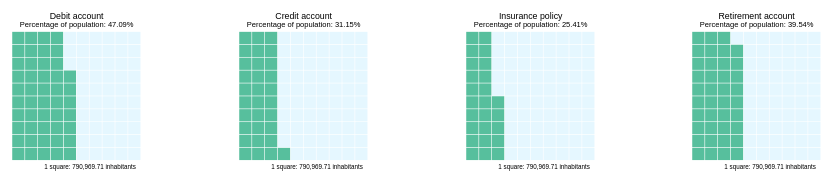
D3 v4 page, settled after 360 driven frames (6 s of simulated time); the page loaded 1 data file(s).


// ── index.js
//Define plot variables:
var aux_size = Math.min(450,window.innerWidth);
var margin = {left:0.1,right:0.1 ,top:0.1,bottom:0.1};
var width = aux_size*(1 - margin.left - margin.right);
var height = aux_size*(1 - margin.top - margin.bottom);
var plotWidth = width*0.75;
var plotHeight = height*0.75;
var columns = 10;
var rows = 10;

var aspect = width / height;
d3.select(window)
  .on("resize", function() {
    aux_size = Math.min(450,window.innerWidth);
    margin = {left:0.1,right:0.1 ,top:0.1,bottom:0.1};
    width = aux_size*(1 - margin.left - margin.right);
    height = aux_size*(1 - margin.top - margin.bottom);
    plotWidth = width*0.75;
    plotHeight = height*0.75;

  });


//Data variables:
var gender = ["All","Males", "Females"];
var regions = ["All","Northwest","Northeast","Central West","Mexico City","Central East","South"];
var size = ["All", "more than 15,000 inhabitants", "less than 15,000 inhabitants"];
var educ = ["All","None", "Elementary School", "Middle School", "High School", "Undergradute School", "Graduate School"];
var age = ["All","18-25", "26-30", "31-35", "36-40", "41-45", "46-50", "51-55", "56-60", "61-65", "66-70"];
var occup = ["All","Employee", "Student", "Retiree", "Homecare", "Unemployed"];

//Auxiliary functions:
function create_array(n){
  var aux = [];
  for (i = 1; i<n; i++){aux.push(i);};
  return aux;
};

function aux_filter(data_value, filter_list){
  var aux = 0;
  for (i=0; i<filter_list.length; i++){
      if (data_value == filter_list[i]){ aux = 1};
  };
  return aux;
}

//This function filters the data set based on a criteria and my reference is Stackoverflow.
function find_in_object(data, criteria){
  return data.filter(function(d) {
    return Object.keys(criteria).every(function(c) {
      return d[c] == criteria[c];});
  });
}

//This function filter the data:
function filter_data(data,gender_value,region_value,size_value,educ_value,age_value,occup_value){
  var gender_index = gender.indexOf(gender_value);
  var region_index = regions.indexOf(region_value);
  var size_index = size.indexOf(size_value);
  var educ_index = educ.indexOf(educ_value);
  var age_index = age.indexOf(age_value);
  var occup_index = occup.indexOf(occup_value);
  var filter_criteria = '{';

  if (gender_index > 0) {filter_criteria=filter_criteria+'"GEN":'+gender_index+',';}
  if (region_index > 0) {filter_criteria=filter_criteria+'"REGION":'+region_index+',';}
  if (size_index > 0) {filter_criteria=filter_criteria+'"SIZE":'+size_index+',';}
  if (educ_index > 0) {filter_criteria=filter_criteria+'"EDUC":'+educ_index+',';}
  if (age_index > 0) {filter_criteria=filter_criteria+'"AGE":'+age_index+',';}
  if (occup_index > 0) {filter_criteria=filter_criteria+'"OCCUP":'+occup_index+',';}

  filter_criteria=filter_criteria.substring(0,filter_criteria.length-1)+'}';
  if (filter_criteria.length==1){
    var filtered_data = data;
  }
  else{
    var a = JSON.parse(filter_criteria);
    var filtered_data = find_in_object(data,a);
  };
  return filtered_data;
};


//This function creates the data layout to be used.
 function get_data(data,indicator){
  var aux = d3.nest()
              .key(function(d){ return d[indicator];})
              .rollup(function(levels){return d3.sum(levels,function(d){return d.PWT;});})
              .entries(data).map(function(d){return {[indicator]: d.key, PWT: d.value}});
  return aux;
};


//This function generates the grid.
function gen_points_data(m,n,size,units){
  var points = [];
  var k = 1;
  for (i = 1; i <= m; i++){
    for (j = 1; j <= n; j++){
      var aux = [];
      aux.push(i);
      aux.push(j);
      aux.push(k);
      aux.push(k*size);
      aux.push(units);
      if (k*size <= units) {aux.push("color_this");} else{aux.push("dont_color_this")};
      points.push(aux);
      k++;
    };
  };
  return points;
};

//This function computes the units:
function get_units(data,indicator){
  return (Object.values(data.filter(function(d){return d[indicator] == 1;}))[0]["PWT"]);
};

//This function computes the total:
function get_total(data){
  return d3.sum(data,function(d){return d.PWT;});
};

//These functions define the scales:
//Define the scales:
function x_scale(rows,min_x,max_x){
  return d3.scaleLinear().domain([0,rows+1]).range([min_x,max_x]);
};

function y_scale(columns,min_y,max_y){
  return d3.scaleLinear().domain([0,columns+1]).range([min_y,max_y]);
};

var xScale = x_scale(rows,aux_size*margin.left,plotWidth);
var yScale = y_scale(columns,plotHeight,aux_size*margin.bottom);

//This function format a number with commas:
function numberWithCommas(x) {
  return x.toString().replace(/\B(?=(\d{3})+(?!\d))/g, ",");
}

//This function creates the waffle plots:
function waffle_plot_ecm(svg_name,indicator,data,svg_area,svg_title){
  var data_ENIF2018 = get_data(data,indicator);
  var aux="";
  if (data_ENIF2018.length==0){
    aux="Non available data for this filter.";
    svg_name.append("text")
        .attr("y",aux_size*1.5*margin.top)
        .attr("x",xScale(6))
        .attr("class","legend")
        .style("text-anchor","middle")
        .style("font-size","14px")
        .text(aux);
  }
  else{
  var total = get_total(data_ENIF2018);
  var squareSize = total/(columns*rows);
  var units = get_units(data_ENIF2018,indicator);
  var data_points = gen_points_data(rows,columns,squareSize,units);


  svg_name.selectAll("rect")
      .data(data_points)
      .enter()
      .append("rect")
      .append("title")
          .text(function(d){
            var aux="";
            if(d[5]=="color_this"){aux = "Estimated inhabitants with the service: "+numberWithCommas(units);}
            else {aux = "Estimated inhabitants without the service: "+numberWithCommas(total-units);};
            return aux;
          });

  svg_name.selectAll("rect")
      .data(data_points)
      .attr("x",function(d){return xScale(d[0]);})
      .attr("y",function(d){return yScale(d[1]);})
      .transition()
      .ease(d3.easeElastic)
      .duration(1000)
      .delay(function(d,i) { return i*4;})
      .attr("x",function(d){return xScale(d[0]);})
      .attr("y",function(d){return yScale(d[1]);})
      .attr("class",function(d){return d[5];})
      .attr("height", (plotHeight-aux_size*margin.bottom)/(columns+1)-1)
      .attr("width", (plotWidth-aux_size*margin.left)/(rows+1)-1);

  svg_name.append("text")
      .attr("y",1.05*plotHeight)
      .attr("x",0.7*plotWidth)
      .attr("class","legend")
      .style("text-anchor", "middle")
      .style("font-size", "10px")
      .text("1 square: "+numberWithCommas(squareSize)+" inhabitants");

  svg_name.append("text")
      .attr("y",1.3*aux_size*margin.top)
      .attr("x",xScale(6))
      .attr("class","legend")
      .style("text-anchor", "middle")
      .style("font-size", "12px")
      .text("Percentage of population: "+Math.round(units/total*10000)/100+"%");

  svg_name.append("text")
      .attr("y",aux_size*margin.top)
      .attr("x",xScale(6))
      .attr("class","legend")
      .style("text-anchor", "middle")
      .style("font-size", "14px")
      .text(svg_title);

};

};


var dd = [];
//Read the data and graph!
d3.json("ENIF2018.json",function(error,data)
{
  if (error) {return console.warn(error);}
  else{
    dd=data;
    var svg1 = d3.select("#graph1_area").append("svg").attr("width",width).attr("height",height).attr('viewBox','0 0 '+Math.min(width,height)+' '+Math.min(width,height));
    var svg2 = d3.select("#graph2_area").append("svg").attr("width",width).attr("height",height).attr('viewBox','0 0 '+Math.min(width,height)+' '+Math.min(width,height));
    var svg3 = d3.select("#graph3_area").append("svg").attr("width",width).attr("height",height).attr('viewBox','0 0 '+Math.min(width,height)+' '+Math.min(width,height));
    var svg4 = d3.select("#graph4_area").append("svg").attr("width",width).attr("height",height).attr('viewBox','0 0 '+Math.min(width,height)+' '+Math.min(width,height));

    //Deposits
    waffle_plot_ecm(svg1,"deposits",data,"#graph1_area","Debit account");
   //Credits
    waffle_plot_ecm(svg2, "credit",data,"#graph2_area","Credit account");
    //Insurance
    waffle_plot_ecm(svg3, "insurance",data,"#graph3_area","Insurance policy");
    //Retirement
    waffle_plot_ecm(svg4, "retirement",data,"#graph4_area","Retirement account");

    //Add menus
    var select_gender = d3.select("#gender_control").append('select').attr('class','select_gender').on("change",function(){update_waffle();});
    var options_gender = select_gender.selectAll('option').data(gender).enter().append('option').text(function(d){return d;});
    var select_region = d3.select("#region_control").append('select').attr('class','select_region').on("change",function(){update_waffle();});
    var options_region = select_region.selectAll('option').data(regions).enter().append('option').text(function(d){return d;});
    var select_size = d3.select("#size_control").append('select').attr('class','select_size').on("change",function(){update_waffle();});
    var options_size = select_size.selectAll('option').data(size).enter().append('option').text(function(d){return d;});
    var select_educ = d3.select("#education_control").append('select').attr('class','select_educ').on("change",function(){update_waffle();});
    var options_educ = select_educ.selectAll('option').data(educ).enter().append('option').text(function(d){return d;});
    var select_age = d3.select("#age_control").append('select').attr('class','select_age').on("change",function(){update_waffle();});
    var options_age = select_age.selectAll('option').data(age).enter().append('option').text(function(d){return d;});
    var select_occup = d3.select("#occupation_control").append('select').attr('class','select_occup').on("change",function(){update_waffle();});
    var options_occup = select_occup.selectAll('option').data(occup).enter().append('option').text(function(d){return d;});

    var update_waffle = function(){
      var gender_value=d3.select("select.select_gender").property("value");
      var region_value=d3.select("select.select_region").property("value");
      var size_value=d3.select("select.select_size").property("value");
      var educ_value=d3.select("select.select_educ").property("value");
      var age_value=d3.select("select.select_age").property("value");
      var occup_value=d3.select("select.select_occup").property("value");

      var aux_data = filter_data(dd,gender_value,region_value,size_value,educ_value,age_value,occup_value);
      d3.selectAll("text.legend").remove();
      d3.selectAll("rect").remove();

      //Deposits
      waffle_plot_ecm(svg1,"deposits",aux_data,"#graph1_area","Debit account");
     //Credits
      waffle_plot_ecm(svg2, "credit",aux_data,"#graph2_area","Credit account");
      //Insurance
      waffle_plot_ecm(svg3, "insurance",aux_data,"#graph3_area","Insurance policy");
      //Retirement
      waffle_plot_ecm(svg4, "retirement",aux_data,"#graph4_area","Retirement account");

    };

  }
});


### data: ENIF2018.json
[
 {
  "GEN": 1,
  "SIZE": 1,
  "REGION": 3,
  "EDUC": 4,
  "AGE": 2,
  "OCCUP": 1,
  "deposits": 0,
  "credit": 0,
  "insurance": 0,
  "retirement": 0,
  "PWT": 2611
 },
 {
  "GEN": 2,
  "SIZE": 1,
  "REGION": 3,
  "EDUC": 3,
  "AGE": 10,
  "OCCUP": 5,
  "deposits": 1,
  "credit": 0,
  "insurance": 0,
  "retirement": 0,
  "PWT": 2998
 },
 {
  "GEN": 2,
  "SIZE": 1,
  "REGION": 3,
  "EDUC": 5,
  "AGE": 5,
  "OCCUP": 1,
  "deposits": 1,
  "credit": 0,
  "insurance": 1,
  "retirement": 1,
  "PWT": 2139
 },
 {
  "GEN": 2,
  "SIZE": 1,
  "REGION": 3,
  "EDUC": 4,
  "AGE": 6,
  "OCCUP": 1,
  "deposits": 1,
  "credit": 0,
  "insurance": 0,
  "retirement": 1,
  "PWT": 3509
 },
 {
  "GEN": 2,
  "SIZE": 1,
  "REGION": 3,
  "EDUC": 5,
  "AGE": 5,
  "OCCUP": 1,
  "deposits": 1,
  "credit": 0,
  "insurance": 1,
  "retirement": 1,
  "PWT": 1357
 },
 {
  "GEN": 2,
  "SIZE": 1,
  "REGION": 3,
  "EDUC": 5,
  "AGE": 1,
  "OCCUP": 1,
  "deposits": 1,
  "credit": 0,
  "insurance": 0,
  "retirement": 0,
  "PWT": 1833
 },
 {
  "GEN": 1,
  "SIZE": 1,
  "REGION": 3,
  "EDUC": 2,
  "AGE": 7,
  "OCCUP": 1,
  "deposits": 0,
  "credit": 0,
  "insurance": 0,
  "retirement": 0,
  "PWT": 1366
 },
 {
  "GEN": 1,
  "SIZE": 1,
  "REGION": 3,
  "EDUC": 4,
  "AGE": 4,
  "OCCUP": 1,
  "deposits": 1,
  "credit": 1,
  "insurance": 0,
  "retirement": 1,
  "PWT": 2284
 },
 "... 12,438 more items"
]